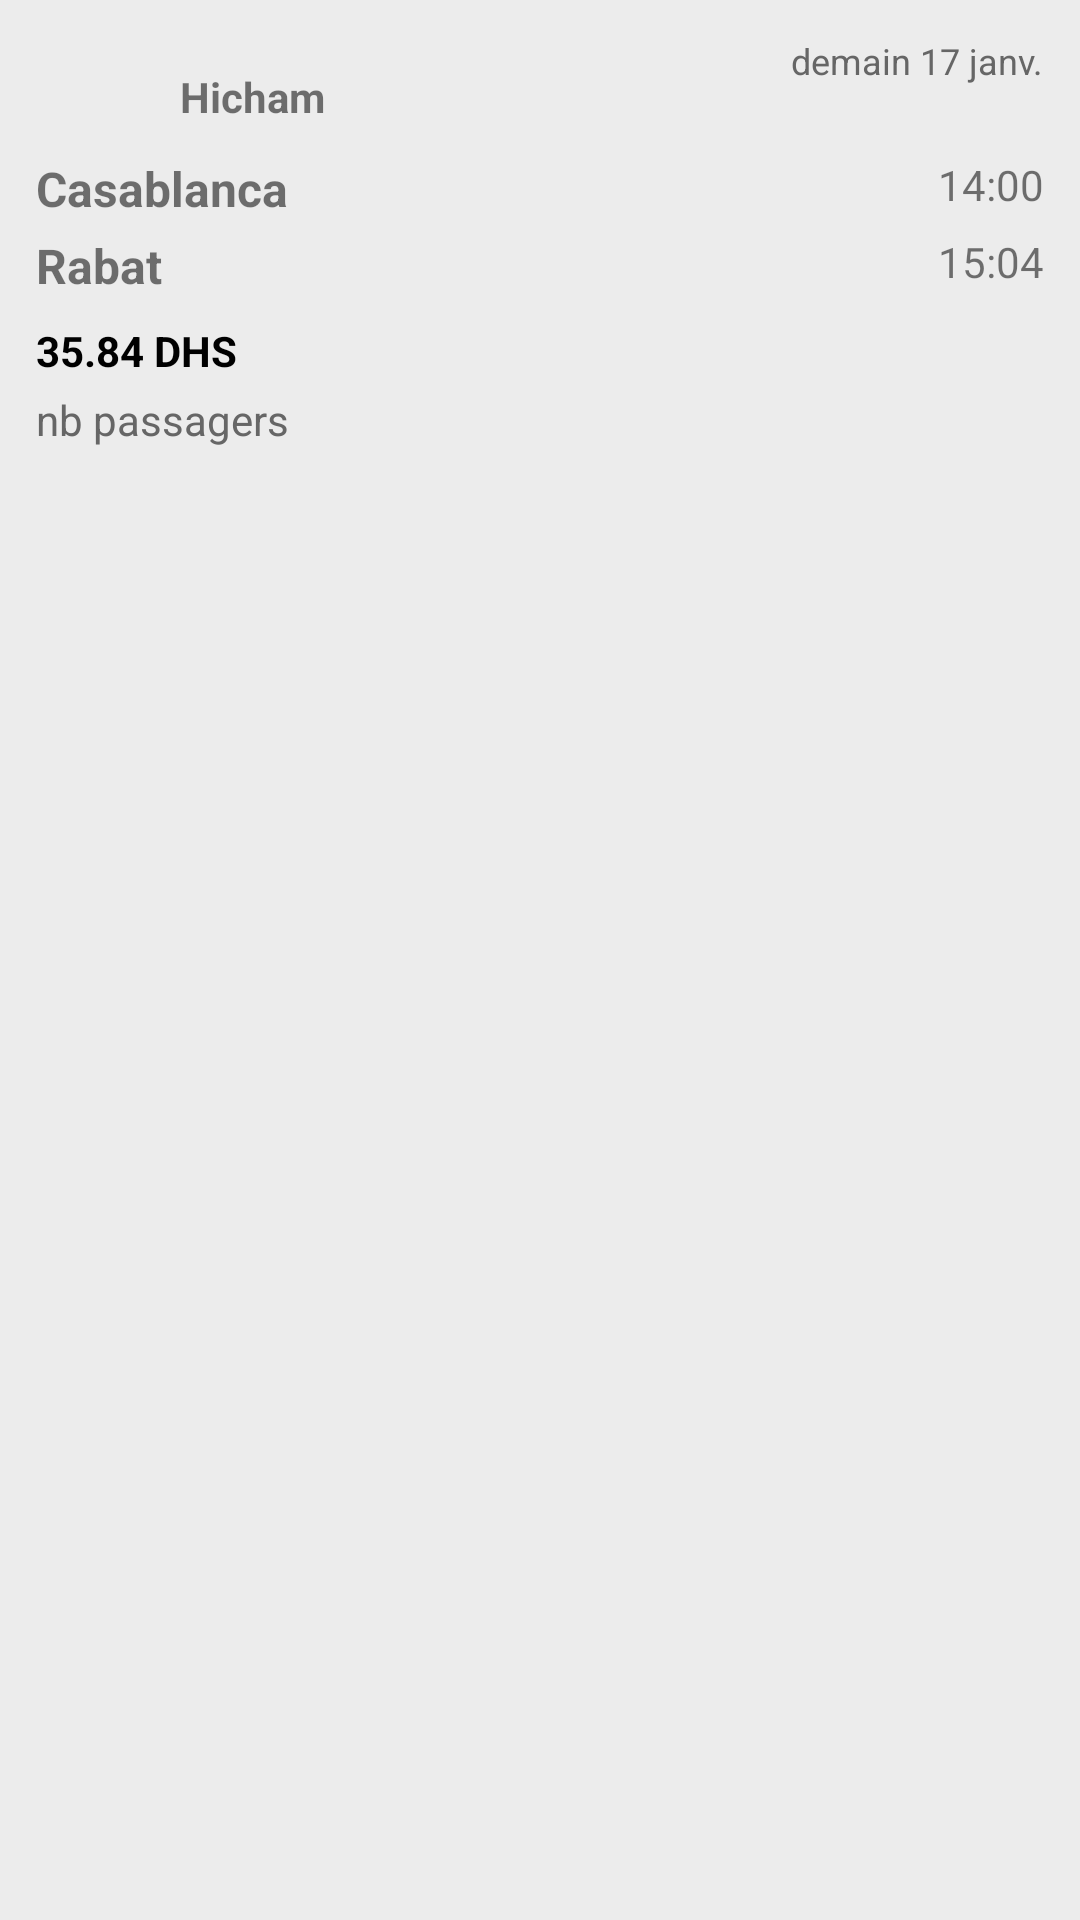

Layout XML and referenced resources for this Android screen:
<!-- AndroidManifest.xml: application theme Theme.DiniM3ak -->
<!-- res/layout/offre_item_layout.xml -->
<?xml version="1.0" encoding="utf-8"?>
<androidx.constraintlayout.widget.ConstraintLayout
    xmlns:android="http://schemas.android.com/apk/res/android"
    xmlns:app="http://schemas.android.com/apk/res-auto"
    android:layout_width="match_parent"
    android:layout_height="wrap_content"
    android:padding="12dp"
    android:background="@color/gray_background"
    android:elevation="4dp">

    
    <ImageView
        android:id="@+id/profile_image"
        android:layout_width="40dp"
        android:layout_height="40dp"
        android:scaleType="centerCrop"
        android:src="@drawable/ic_person"
        android:contentDescription="Profile"
        app:layout_constraintTop_toTopOf="parent"
        app:layout_constraintStart_toStartOf="parent"
        app:layout_constraintBottom_toTopOf="@+id/from_city"
        android:layout_marginBottom="8dp"/>

    
    <TextView
        android:id="@+id/driver_name"
        android:layout_width="wrap_content"
        android:layout_height="wrap_content"
        android:text="Hicham"
        android:textStyle="bold"
        android:textSize="14sp"
        app:layout_constraintTop_toTopOf="@+id/profile_image"
        app:layout_constraintStart_toEndOf="@+id/profile_image"
        app:layout_constraintBottom_toTopOf="@+id/from_city"
        android:layout_marginStart="8dp"/>

    
    <TextView
        android:id="@+id/ride_date"
        android:layout_width="wrap_content"
        android:layout_height="wrap_content"
        android:text="demain 17 janv."
        android:textSize="12sp"
        android:textColor="#666"
        app:layout_constraintTop_toTopOf="@+id/profile_image"
        app:layout_constraintEnd_toEndOf="parent"/>

    
    <TextView
        android:id="@+id/from_city"
        android:layout_width="wrap_content"
        android:layout_height="wrap_content"
        android:text="Casablanca"
        android:textStyle="bold"
        android:textSize="16sp"
        app:layout_constraintTop_toBottomOf="@+id/profile_image"
        app:layout_constraintStart_toStartOf="parent"/>

    
    <TextView
        android:id="@+id/from_time"
        android:layout_width="wrap_content"
        android:layout_height="wrap_content"
        android:text="14:00"
        android:textSize="14sp"
        app:layout_constraintTop_toTopOf="@+id/from_city"
        app:layout_constraintEnd_toEndOf="parent"/>

    
    <TextView
        android:id="@+id/to_city"
        android:layout_width="wrap_content"
        android:layout_height="wrap_content"
        android:text="Rabat"
        android:textStyle="bold"
        android:textSize="16sp"
        app:layout_constraintTop_toBottomOf="@+id/from_city"
        app:layout_constraintStart_toStartOf="parent"
        android:layout_marginTop="4dp"/>

    
    <TextView
        android:id="@+id/to_time"
        android:layout_width="wrap_content"
        android:layout_height="wrap_content"
        android:text="15:04"
        android:textSize="14sp"
        app:layout_constraintTop_toTopOf="@+id/to_city"
        app:layout_constraintEnd_toEndOf="parent"/>

    
    <TextView
        android:id="@+id/ride_price"
        android:layout_width="wrap_content"
        android:layout_height="wrap_content"
        android:text="35.84 DHS"
        android:textStyle="bold"
        android:textColor="#000"
        app:layout_constraintTop_toBottomOf="@+id/to_city"
        app:layout_constraintStart_toStartOf="parent"
        android:layout_marginTop="8dp"/>

    
    <TextView
        android:id="@+id/passenger_count"
        android:layout_width="wrap_content"
        android:layout_height="wrap_content"
        android:text="nb passagers"
        android:textColor="#666"
        app:layout_constraintTop_toBottomOf="@+id/ride_price"
        app:layout_constraintStart_toStartOf="parent"
        android:layout_marginTop="4dp"/>


</androidx.constraintlayout.widget.ConstraintLayout>
<!-- resources referenced by this layout -->
<resources>
  <color name="gray_background">#ECECEC</color>
  <style name="Theme.DiniM3ak" parent="Theme.MaterialComponents.DayNight.DarkActionBar">
          
          <item name="colorPrimary">#FFA500</item> 
          <item name="colorPrimaryVariant">#EF6C00</item>
          <item name="colorOnPrimary">@color/white</item>
          
          <item name="colorSecondary">@color/teal_200</item>
          <item name="colorSecondaryVariant">@color/teal_700</item>
          <item name="colorOnSecondary">@color/black</item>
          
          <item name="android:statusBarColor">?attr/colorPrimaryVariant</item>
          
      </style>
  <color name="white">#FFFFFFFF</color>
  <color name="teal_200">#FF03DAC5</color>
  <color name="teal_700">#FF018786</color>
  <color name="black">#FF000000</color>
</resources>
